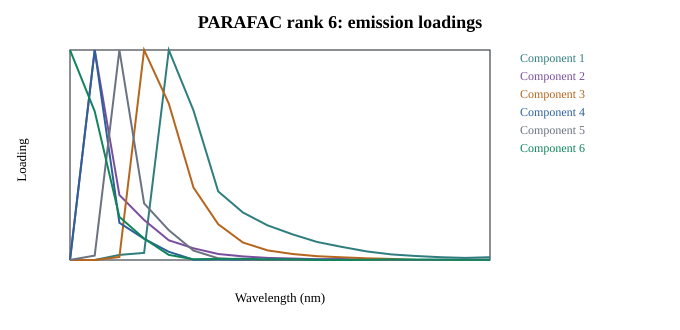

The data file committed next to this chart (first rows):
6.775383094663234339e-05, 1.101569409074496712e-04, 8.905986122568312884e-11, 1.031881352410151988e-08, 3.375745834403773814e-04, 8.021138938119785067e-01
1.106644278292554038e-04, 9.345181468391154933e-01, 3.244244688997454991e-08, 9.790904487906016973e-01, 1.979934691385116380e-02, 5.677898219033968852e-01
1.840000483134298162e-02, 2.890658297670722354e-01, 1.103441133849900925e-02, 1.735447564154908862e-01, 9.555344748887901751e-01, 1.646071132580800844e-01
2.567454100039917933e-02, 1.778157940743919363e-01, 7.640182074736010520e-01, 9.884293507700675496e-02, 2.575128670317428092e-01, 8.169725558671089849e-02
7.617523341671170733e-01, 8.755423783577093166e-02, 5.689372269357603207e-01, 3.839998006803280184e-02, 1.355412302118683410e-01, 1.962856959807255525e-02
5.423861476032013629e-01, 5.194744469275715953e-02, 2.633192047521406010e-01, 1.524599140101362766e-03, 4.262281217389960603e-02, 2.788582706033058359e-03
2.489726043233559394e-01, 2.659960280655810846e-02, 1.304273757592946670e-01, 2.779340669574695537e-03, 7.519299117653086180e-03, 4.346628886720462631e-03
1.723447874796104340e-01, 1.610534216889192641e-02, 6.374383506314848513e-02, 1.038246113408152491e-03, 1.618473360062864337e-03, 4.663083416412588597e-03
1.255675112100425039e-01, 9.433794664554059906e-03, 3.504534598618722074e-02, 1.425579419099538662e-03, 1.268832003832706299e-04, 2.508053794815874246e-03
9.337925783161275806e-02, 6.658788922748847504e-03, 2.196398179137394255e-02, 1.367762020821627206e-03, 6.556528174047072922e-05, 2.564156203028359910e-03
6.518105100618667991e-02, 3.714773858901866503e-03, 1.387414727442159296e-02, 1.684540157641786122e-03, 8.370878266334468020e-07, 6.096763431626478288e-83
4.744944197252778939e-02, 4.290976240437575397e-03, 9.685194129042118405e-03, 9.978181416873995856e-04, 2.881659120601637147e-06, 1.487081736588670597e-10
3.121339347791712501e-02, 2.208873568475340189e-44, 6.256730371626675023e-03, 1.856264981043153256e-74, 4.344433797200230543e-11, 8.052514660881769431e-04
2.038275712398223555e-02, 3.037694114126071780e-28, 4.151792419482098866e-03, 2.139368267080833754e-43, 1.200750956901892469e-10, 2.313410308395905720e-03
1.470047061276997039e-02, 4.334439510291986266e-24, 1.278218656168157760e-09, 2.584815696079942972e-38, 5.239369875229690864e-49, 1.736445887487069600e-03
1.037733926180098298e-02, 7.287282836325161212e-04, 2.675179850528071083e-09, 6.434645442864310883e-04, 6.915328031656214025e-28, 1.048115236782207410e-03
7.536915173975839745e-03, 6.268034751812872176e-04, 1.649802963428122033e-79, 5.559573461510467808e-04, 5.132288512877268236e-23, 8.760624795751322533e-04
1.027474077691950018e-02, 7.975854375373941886e-04, 9.984042064427819930e-22, 1.993247410919316823e-04, 1.246430875896712125e-03, 7.968187664725223055e-04
